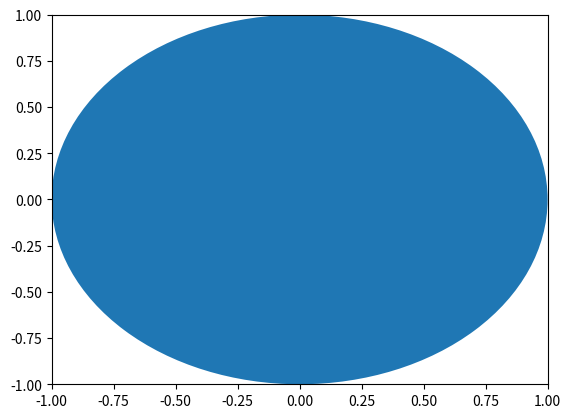

The script that saved this image:
import matplotlib.pyplot as plt
import matplotlib.patches as pat

fig, ax = plt.subplots(1)
circle = pat.Circle(xy=(0, 0), radius=1)

ax.add_patch(circle)
plt.xlim(right=1)  # xmax is your value
plt.xlim(left=-1)  # xmin is your value
plt.ylim(top=1)  # ymax is your value
plt.ylim(bottom=-1)  # ymin is your value
plt.plot()
plt.show()